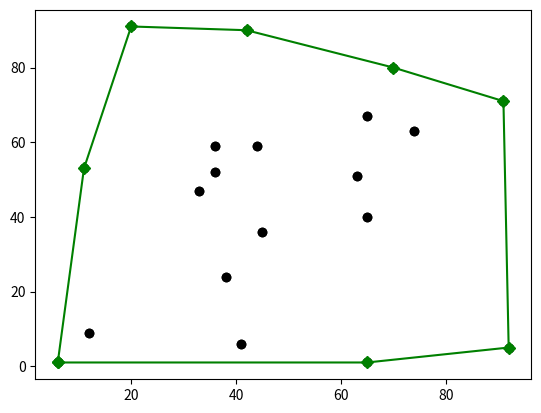

Write the Python code that produced this figure.
#################################################
# Desain dan Analisis Algoritma                 #
# Quick Hull - Pemecahan masalah Convex Hull    #
# dengan pendekatan Divide and Conquer          #
#                                               #
# github.com/hifra01                            #
# ###############################################

from collections import namedtuple
from operator import attrgetter
from math import atan2
from matplotlib import pyplot as plt
from random import randint
from time import time

Point = namedtuple("Point", 'x y')


class QuickHull:
    points = []
    hull_points = []
    max_x = 0
    max_y = 0

    def __init__(self):
        pass

    def sort_hull_points_by_angle(self, points, hull_points):
        """
        Hull points perlu diurutkan secara melingkar agar garis yang terbentuk juga melingkar seperti semestinya.
        Metode yang digunakan adalah dengan menggunakan fungsi atan2 (https://en.wikipedia.org/wiki/Atan2) dengan
        titik pusat didapat dari rata-rata x dan y.
        """
        x = y = 0
        for point in points:
            x += point[0]
            y += point[1]
        points_length = len(points)
        center = Point(x / points_length, y / points_length)

        hull_points.sort(key=lambda hull_point: (atan2(hull_point[1] - center[1], hull_point[0] - center[0])))
        return hull_points

    def find_determinant(self, leftmost: Point, rightmost: Point, point: Point):
        """
        Jika a(x1, y1), b(x2, y2), dan c(x3, y3) adalah tiga titik arbitrer pada bidang
        Kartesian, maka luas segitiga abc adalah setengah dari determinannya. Hasil determinan akan selalu positif jika
        dan hanya jika c berada di sisi kiri garis ab. Semakin besar determinan, semakin tinggi jarak c dari garis ab.
        Fungsi ini dapat dimanfaatkan untuk mencari letak titik terhadap sebuah garis, sekaligus mencari skor
        ketinggiannya.
        """
        x1, y1 = leftmost
        x2, y2 = rightmost
        x3, y3 = point

        result = (x1 * y2) + (x3 * y1) + (x2 * y3) - (x3 * y2) - (x2 * y1) - (x1 * y3)
        return result

    def add_point(self, point: Point):
        """
        Menambahkan titik pada bidang. Titik harus menggunakan tipe data Point(x, y)
        """
        self.points.append(point)
        self.points.sort(key=attrgetter('x', 'y'))
        self.max_x = max(self.points, key=attrgetter('x'))[0]
        self.max_y = max(self.points, key=attrgetter('y'))[1]

    def find_hull(self, points, leftmost, rightmost):
        # # For visualization purpose, comment to turn off
        # left_x = leftmost[0]
        # left_y = leftmost[1]
        # right_x = rightmost[0]
        # right_y = rightmost[1]
        # line_x = [left_x, right_x]
        # line_y = [left_y, right_y]
        # plt.plot(line_x, line_y, 'gD-')
        # plt.savefig(f'image/{time():.10f}.png', dpi=96)
        # # End of visualization purpose

        if len(points) <= 1:
            return points
        else:
            highest_point = None
            list_of_hull = []
            current_max_determinant = -1
            for point in points:
                point_determinant = self.find_determinant(leftmost, rightmost, point)
                if point_determinant > current_max_determinant:
                    current_max_determinant = point_determinant
                    highest_point = point
                    list_of_hull = [point]
                elif point_determinant == current_max_determinant:
                    list_of_hull.append(point)

            left_points = []
            right_points = []

            for point in points:
                if point not in list_of_hull:
                    left_determinant = self.find_determinant(leftmost, highest_point, point)
                    right_determinant = self.find_determinant(highest_point, rightmost, point)

                    if left_determinant > 0:
                        left_points.append(point)
                    elif right_determinant > 0:
                        right_points.append(point)

            left_hull = self.find_hull(left_points, leftmost, highest_point)
            right_hull = self.find_hull(right_points, highest_point, rightmost)
            result = list_of_hull + left_hull + right_hull

            return result

    def solve(self):
        # For visualization purpose
        start_point_x, start_point_y = [x for x in zip(*self.points)]
        plt.plot(start_point_x, start_point_y, 'ko')
        # plt.savefig(f'image/{time():.10f}.png', dpi=96)
        # End of visualization purpose

        start_time = time()
        print(f"Solving...")
        leftmost = self.points[0]  # Ambil titik paling kiri dari kumpulan titik
        rightmost = self.points[-1]  # Ambil titik paling kanan dari kumpulan titik

        top_points = []  # Siapkan list penampung titik yang berada di atas garis
        bottom_points = []  # Siapkan list penampung titik yang berada di bawah garis

        for point in self.points:
            if point != leftmost or point != rightmost:
                top_determinant = self.find_determinant(leftmost, rightmost,
                                                        point)  # Bernilai > 0 jika titik berada di atas garis
                bottom_determinant = self.find_determinant(rightmost, leftmost,
                                                           point)  # Bernilai > 0 jika titik berada di bawah garis

                # Jika sejajar dengan garis, maka nilai skor = 0

                if top_determinant > 0:
                    top_points.append(point)
                if bottom_determinant > 0:
                    bottom_points.append(point)

        top_hull = self.find_hull(top_points, leftmost, rightmost)  # Titik2 CH yang berada di atas garis
        bottom_hull = self.find_hull(bottom_points, rightmost, leftmost)  # Titik2 CH yang berada di bawah garis

        self.hull_points = [leftmost] + top_hull + bottom_hull + [rightmost]
        self.hull_points = self.sort_hull_points_by_angle(self.points, self.hull_points)

        print()
        print("Convex Hull Points:")
        for point in self.hull_points:
            print(point)

        # For visualization purpose
        self.hull_points.append(self.hull_points[0])

        hull_x, hull_y = [x for x in zip(*self.hull_points)]
        # plt.clf()
        plt.plot(start_point_x, start_point_y, 'ko')
        plt.plot(hull_x, hull_y, 'gD-')
        # plt.savefig(f'image/{time():.10f}.png', dpi=96)
        plt.show()
        # End of visualization purpose

        print(f"Solved in {time() - start_time} seconds.")


if __name__ == '__main__':
    quick_hull = QuickHull()

    # quick_hull.add_point(Point(1, 3))
    # quick_hull.add_point(Point(1, 5))
    # quick_hull.add_point(Point(2, 4))
    # quick_hull.add_point(Point(2, 1))
    # quick_hull.add_point(Point(3, 2))
    # quick_hull.add_point(Point(4, 4))
    # quick_hull.add_point(Point(5, 1))

    for i in range(20):
        x = randint(0, 100)
        y = randint(0, 100)
        quick_hull.add_point(Point(x, y))

    quick_hull.solve()
